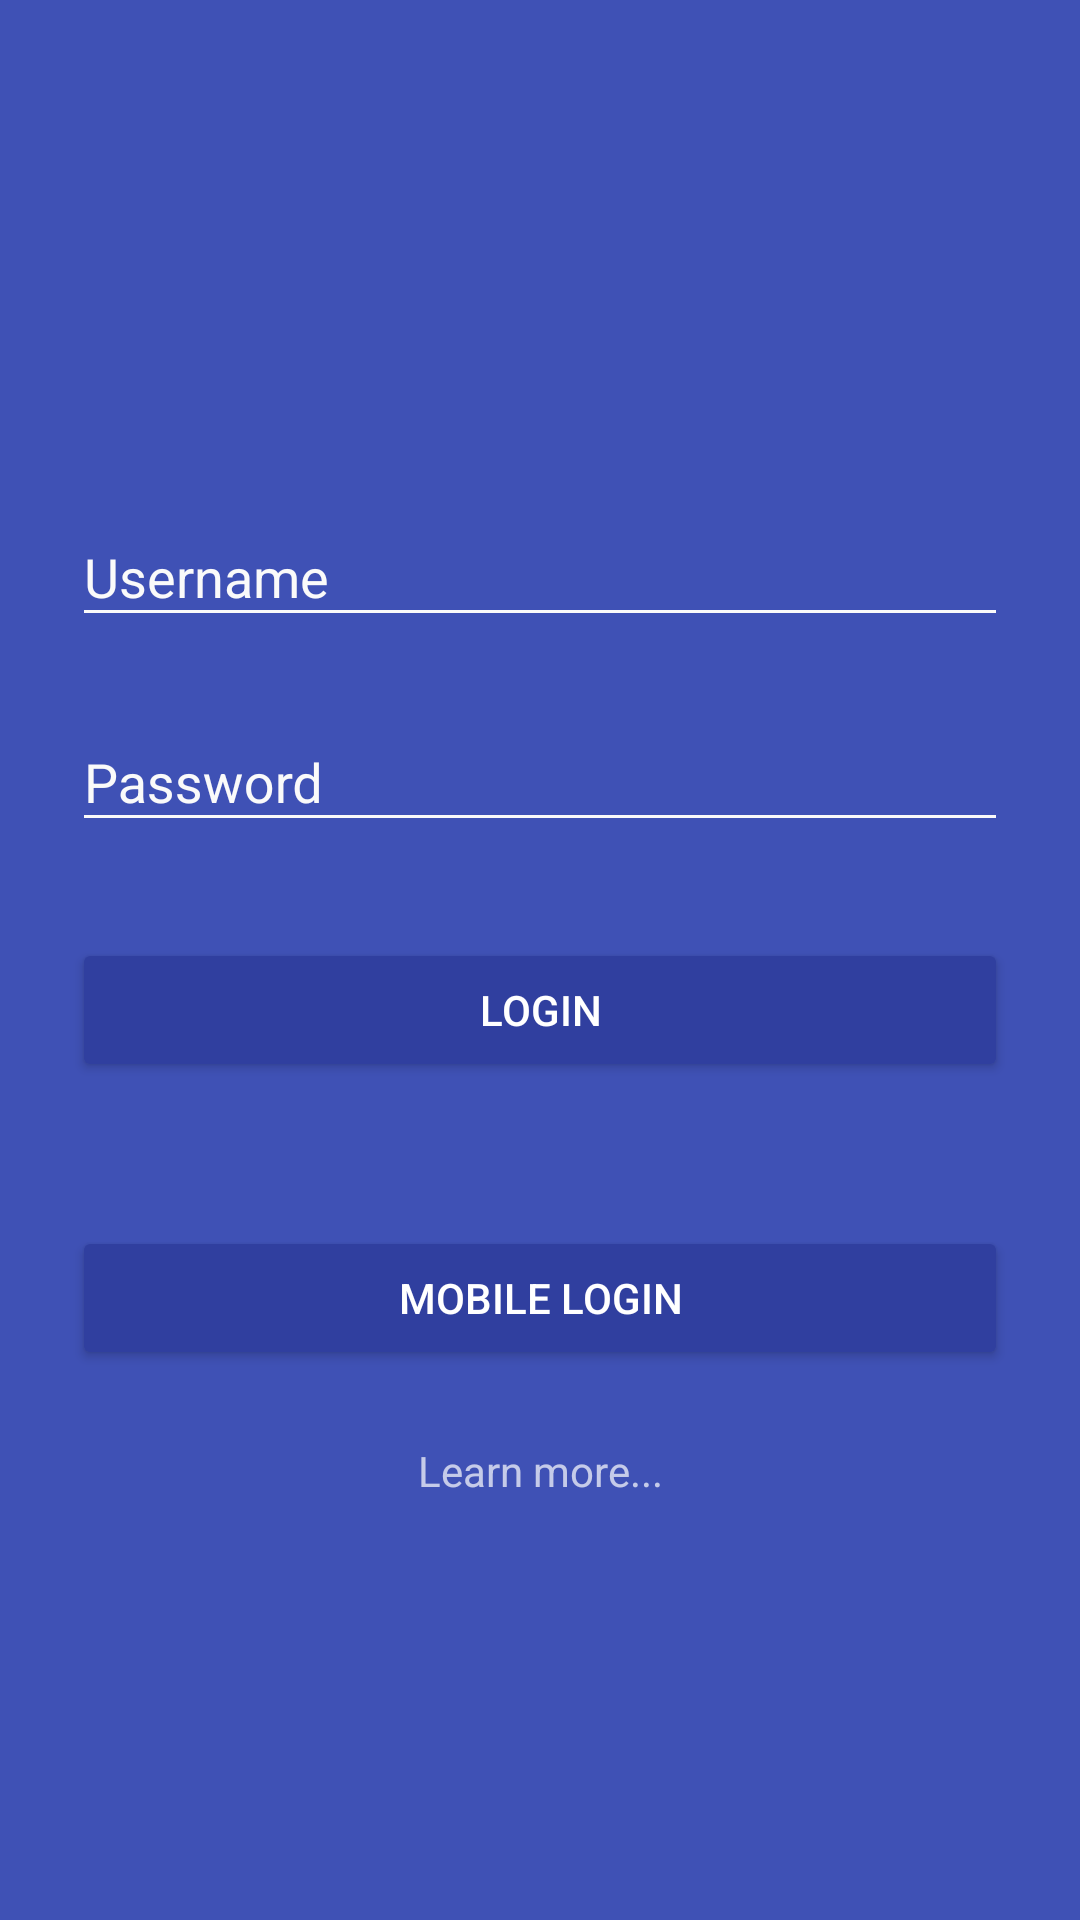

This screen was rendered from an Android layout file. Write that file and the resources it references.
<!-- AndroidManifest.xml: activity theme AppTheme.Login -->
<!-- res/layout/activity_login.xml -->
<?xml version="1.0" encoding="utf-8"?>
<ScrollView xmlns:android="http://schemas.android.com/apk/res/android"
            android:layout_width="fill_parent"
            android:layout_height="fill_parent"
            android:fitsSystemWindows="true">

    <LinearLayout
        android:orientation="vertical"
        android:layout_width="match_parent"
        android:layout_height="wrap_content"
        android:paddingTop="56dp"
        android:paddingLeft="24dp"
        android:paddingRight="24dp">

        
        <ImageView android:layout_width="wrap_content"
                   android:layout_height="72dp"
                   android:layout_marginBottom="24dp"
                   android:layout_gravity="center_horizontal" />

        
        <android.support.design.widget.TextInputLayout
            android:layout_width="match_parent"
            android:layout_height="wrap_content"
            android:layout_marginTop="8dp"
            android:layout_marginBottom="8dp">
            <EditText android:id="@+id/input_user"
                      android:layout_width="match_parent"
                      android:layout_height="wrap_content"
                      android:inputType="textNoSuggestions"
                      android:hint="@string/hint_username" />
        </android.support.design.widget.TextInputLayout>

        
        <android.support.design.widget.TextInputLayout
            android:layout_width="match_parent"
            android:layout_height="wrap_content"
            android:layout_marginTop="8dp"
            android:layout_marginBottom="8dp">
            <EditText android:id="@+id/input_password"
                      android:layout_width="match_parent"
                      android:layout_height="wrap_content"
                      android:inputType="textPassword"
                      android:hint="@string/hint_password"/>
        </android.support.design.widget.TextInputLayout>

        <android.support.v7.widget.AppCompatButton
            android:id="@+id/btn_login"
            android:layout_width="fill_parent"
            android:layout_height="wrap_content"
            android:layout_marginTop="24dp"
            android:layout_marginBottom="24dp"
            android:padding="12dp"
            android:text="@string/login_loginbtn"
            android:gravity="center"/>

        <android.support.v7.widget.AppCompatButton
            android:id="@+id/btn_mobile_login"
            android:layout_width="fill_parent"
            android:layout_height="wrap_content"
            android:layout_marginTop="24dp"
            android:layout_marginBottom="24dp"
            android:padding="12dp"
            android:text="@string/login_mobilelogin"
            android:gravity="center"/>

        <TextView android:id="@+id/link_signup"
                  android:layout_width="fill_parent"
                  android:layout_height="wrap_content"
                  android:layout_marginBottom="24dp"
                  android:text="@string/login_learn_more"
                  android:gravity="center"
                  android:textAppearance="?android:attr/textAppearanceSmall"/>

    </LinearLayout>
</ScrollView>
<!-- resources referenced by this layout -->
<resources>
  <string name="hint_password">Password</string>
  <string name="hint_username">Username</string>
  <string name="login_learn_more">Learn more...</string>
  <string name="login_loginbtn">Login</string>
  <string name="login_mobilelogin">Mobile Login</string>
  <style name="AppTheme.Login" parent="Theme.AppCompat.NoActionBar">
          <item name="colorPrimary">@color/colour_primary</item>
          <item name="colorPrimaryDark">@color/colour_primary_dark</item>
          <item name="android:windowNoTitle">true</item>
  
          <item name="android:windowBackground">@color/colour_primary</item>
          <item name="android:colorButtonNormal">@color/colour_primary_dark</item>
  
          <item name="colorControlNormal">@color/gray</item>
          <item name="colorControlActivated">@color/white</item>
          <item name="colorControlHighlight">@color/white</item>
          <item name="android:textColorHint">@color/gray</item>
      </style>
  <color name="colour_primary">#3F51B5</color>
  <color name="colour_primary_dark">#303F9F</color>
  <color name="gray">#FAFAFA</color>
  <color name="white">#FFFFFF</color>
</resources>
